The GitHub repository kevoctavian/ProgramRLD contains a labelled image folder "RLD_Dataset_Split" with 4 categories: bacterial blight, healthy, rice blast, tungro. Examples follow, each with its label.

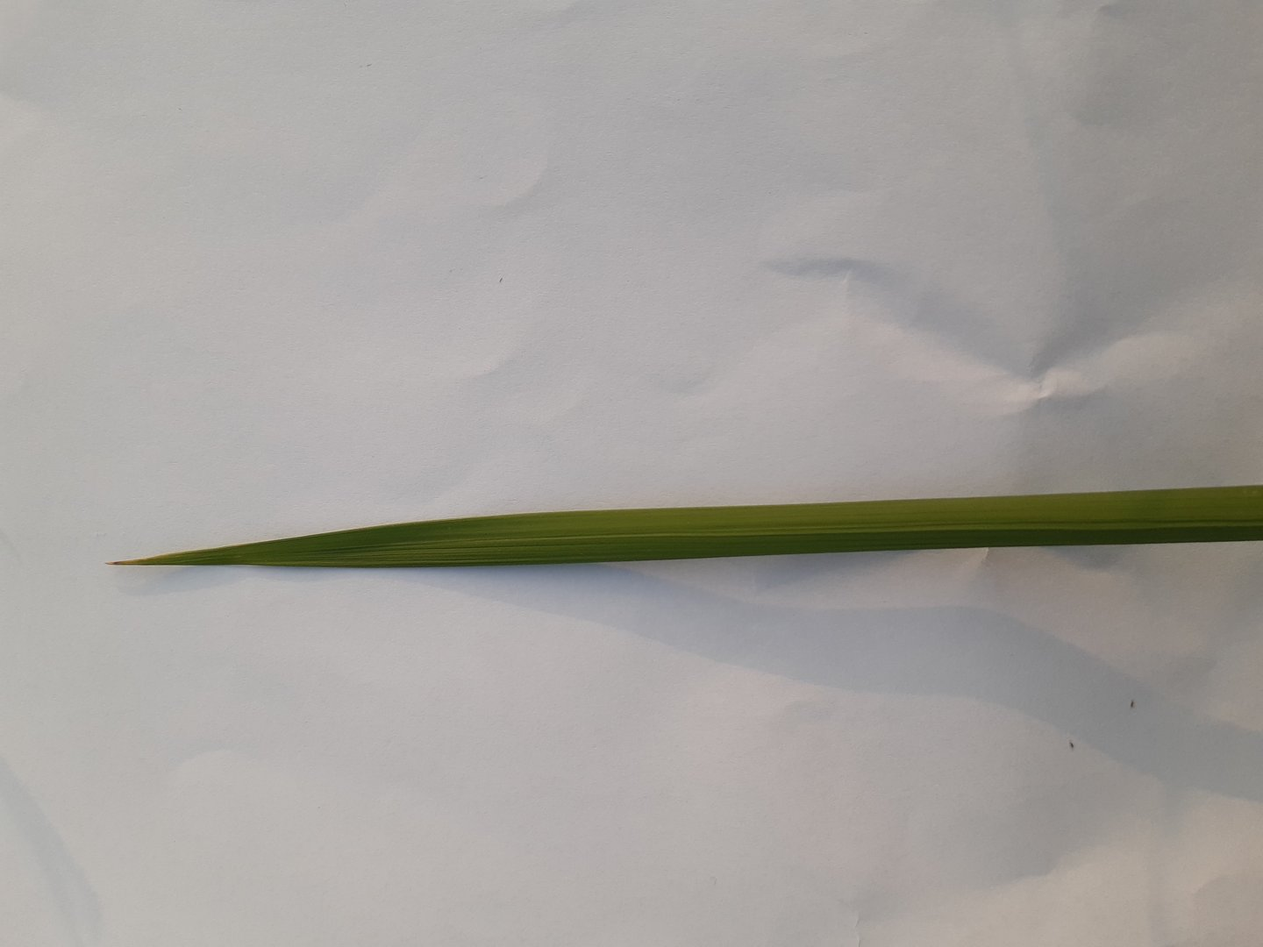
Label: healthy

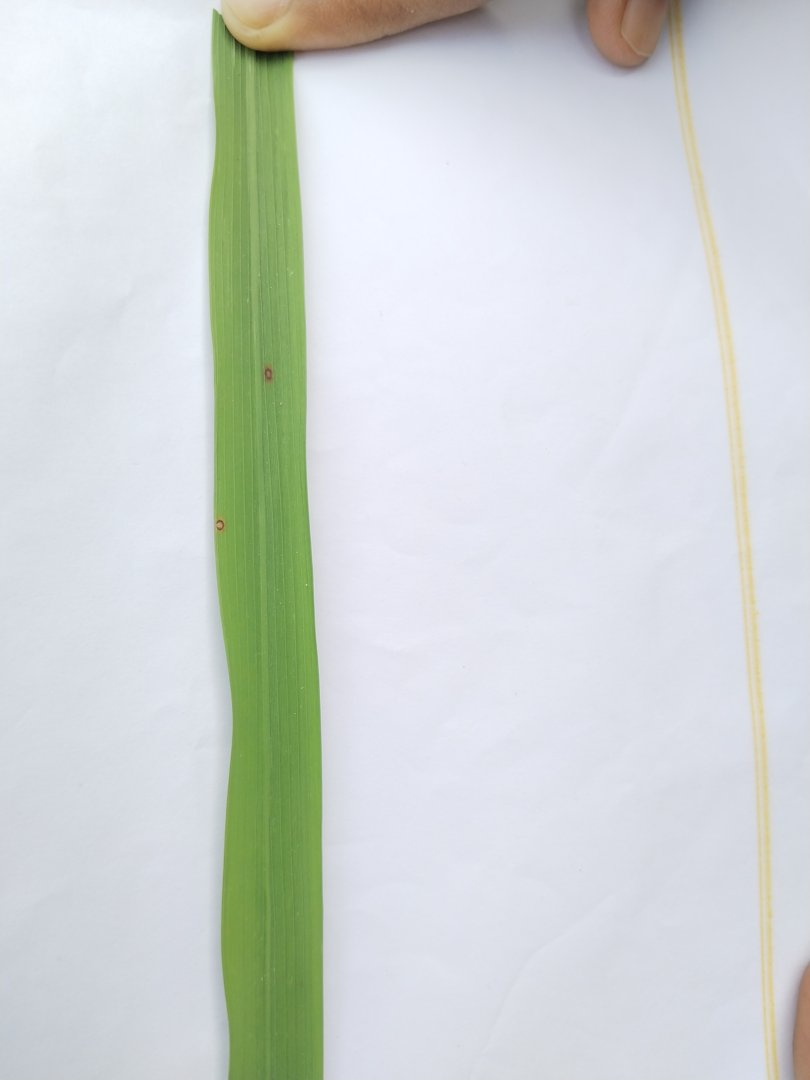
Label: rice blast

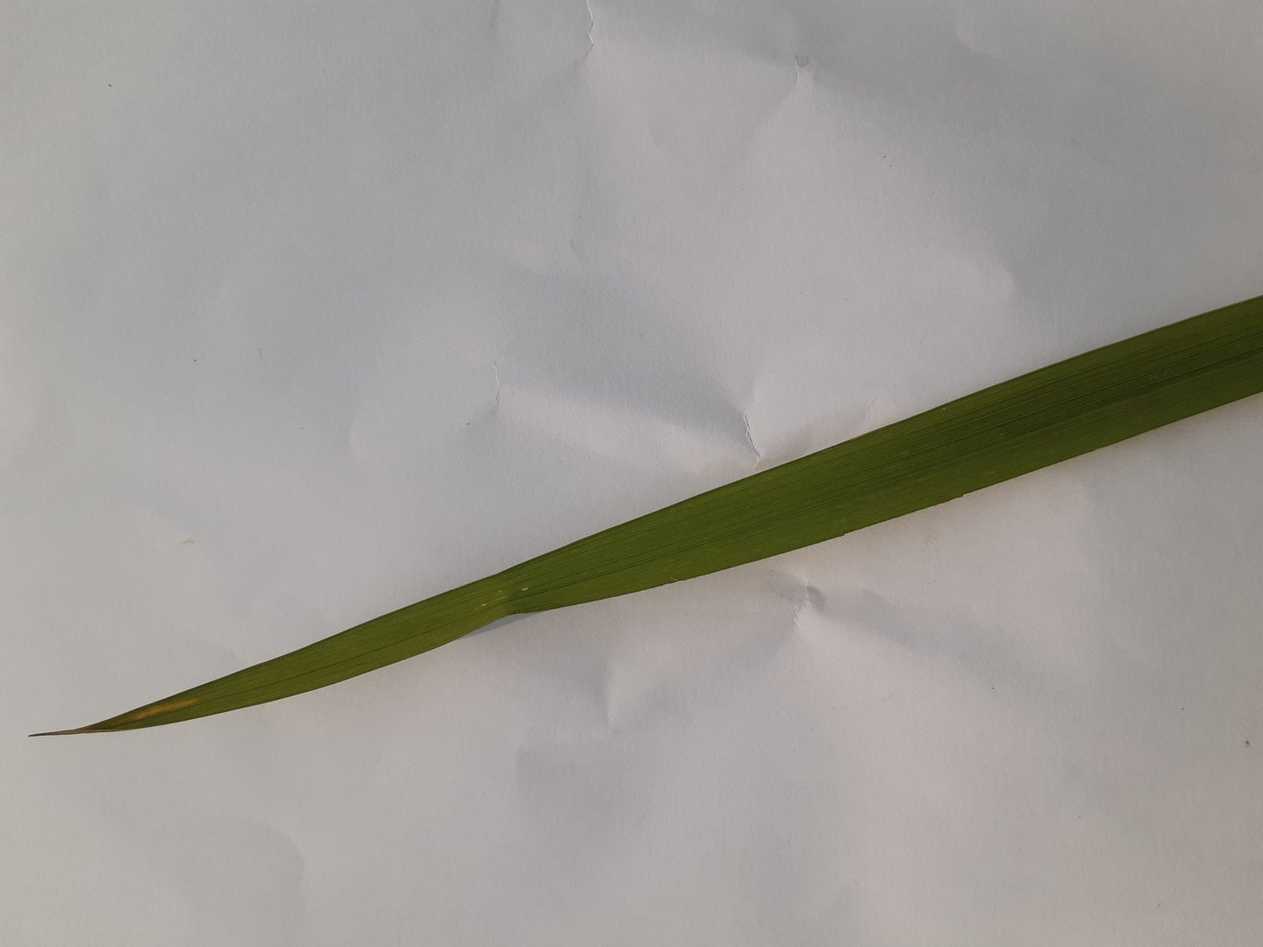
Label: healthy

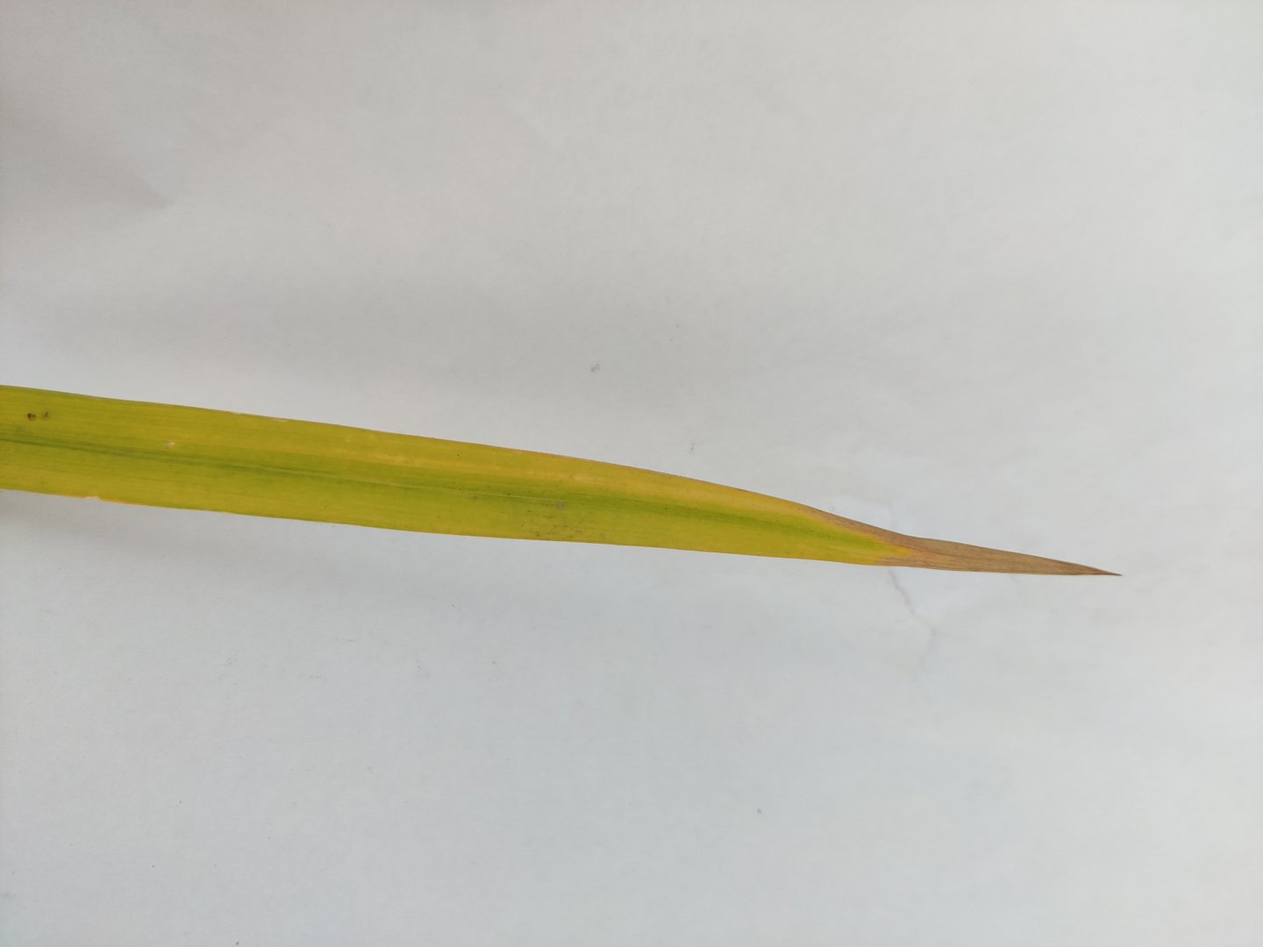
Label: tungro

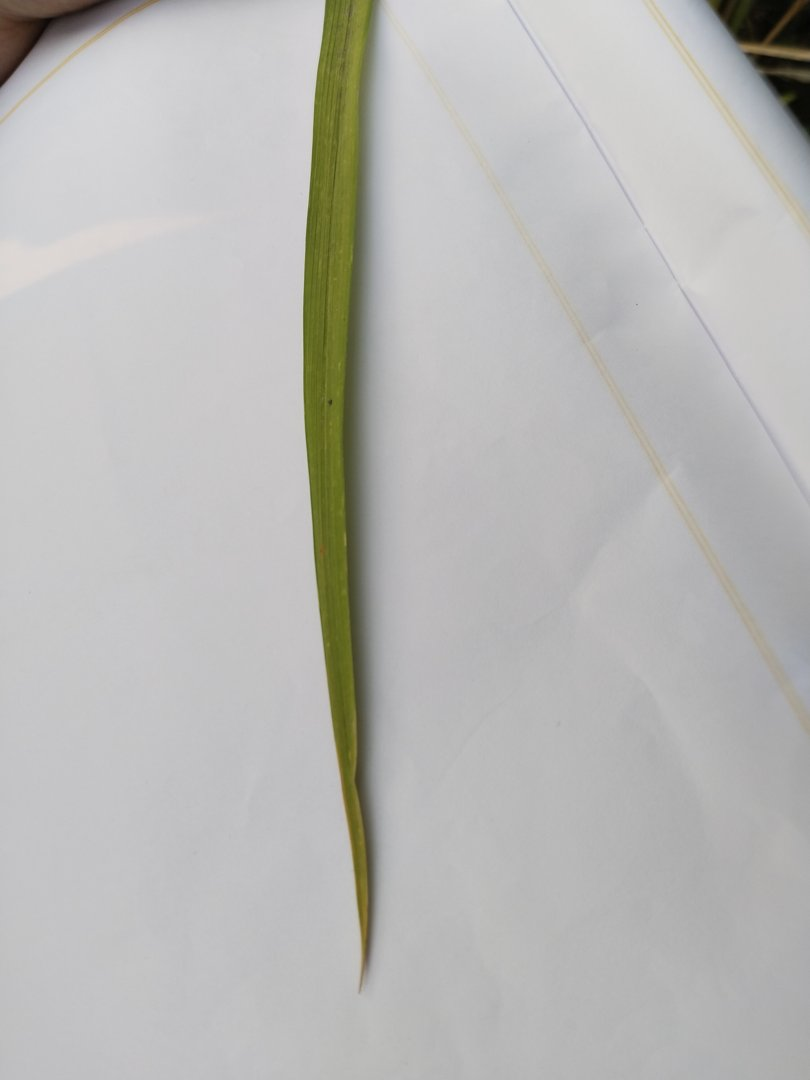
Label: rice blast

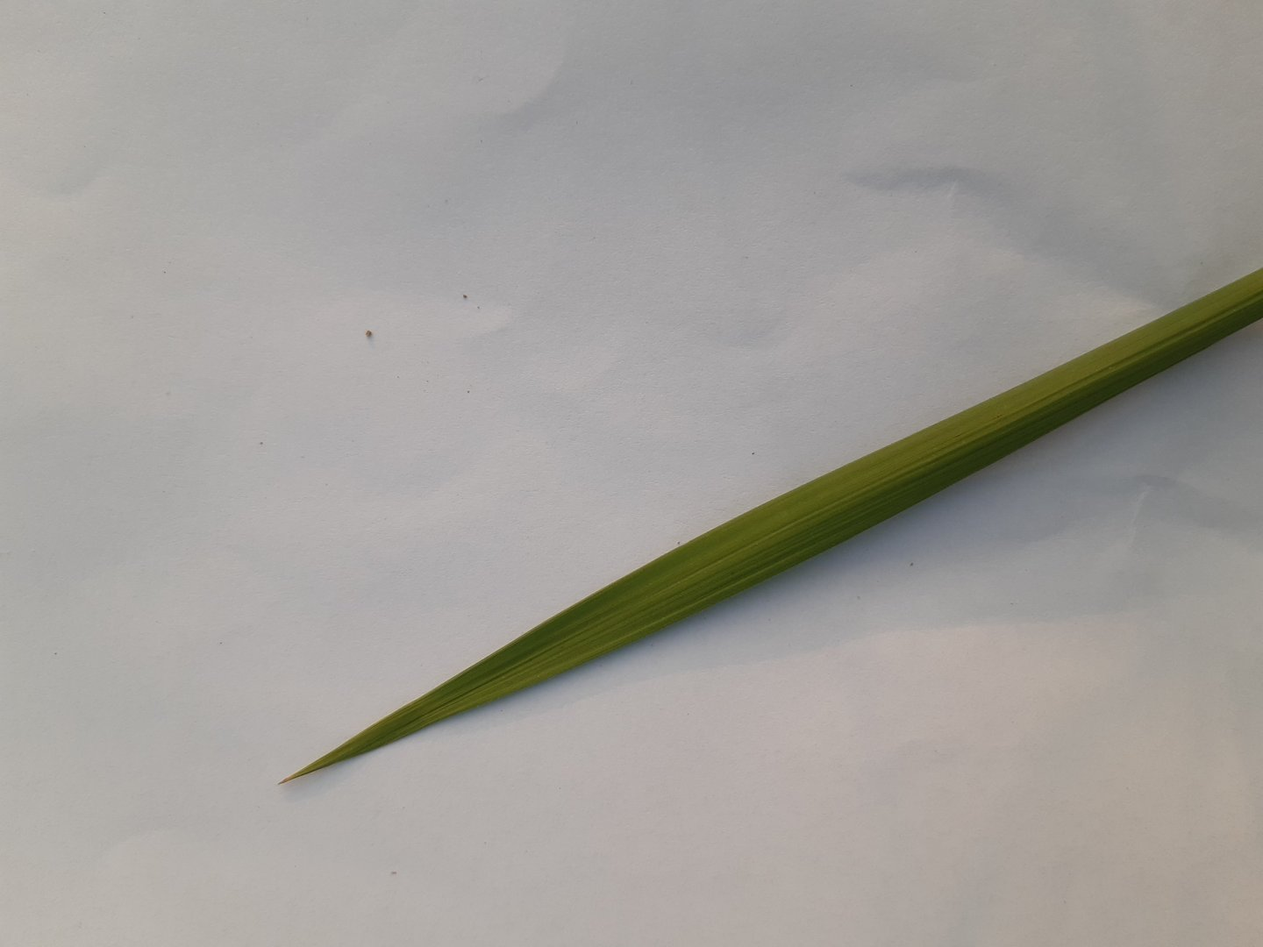
Label: healthy
